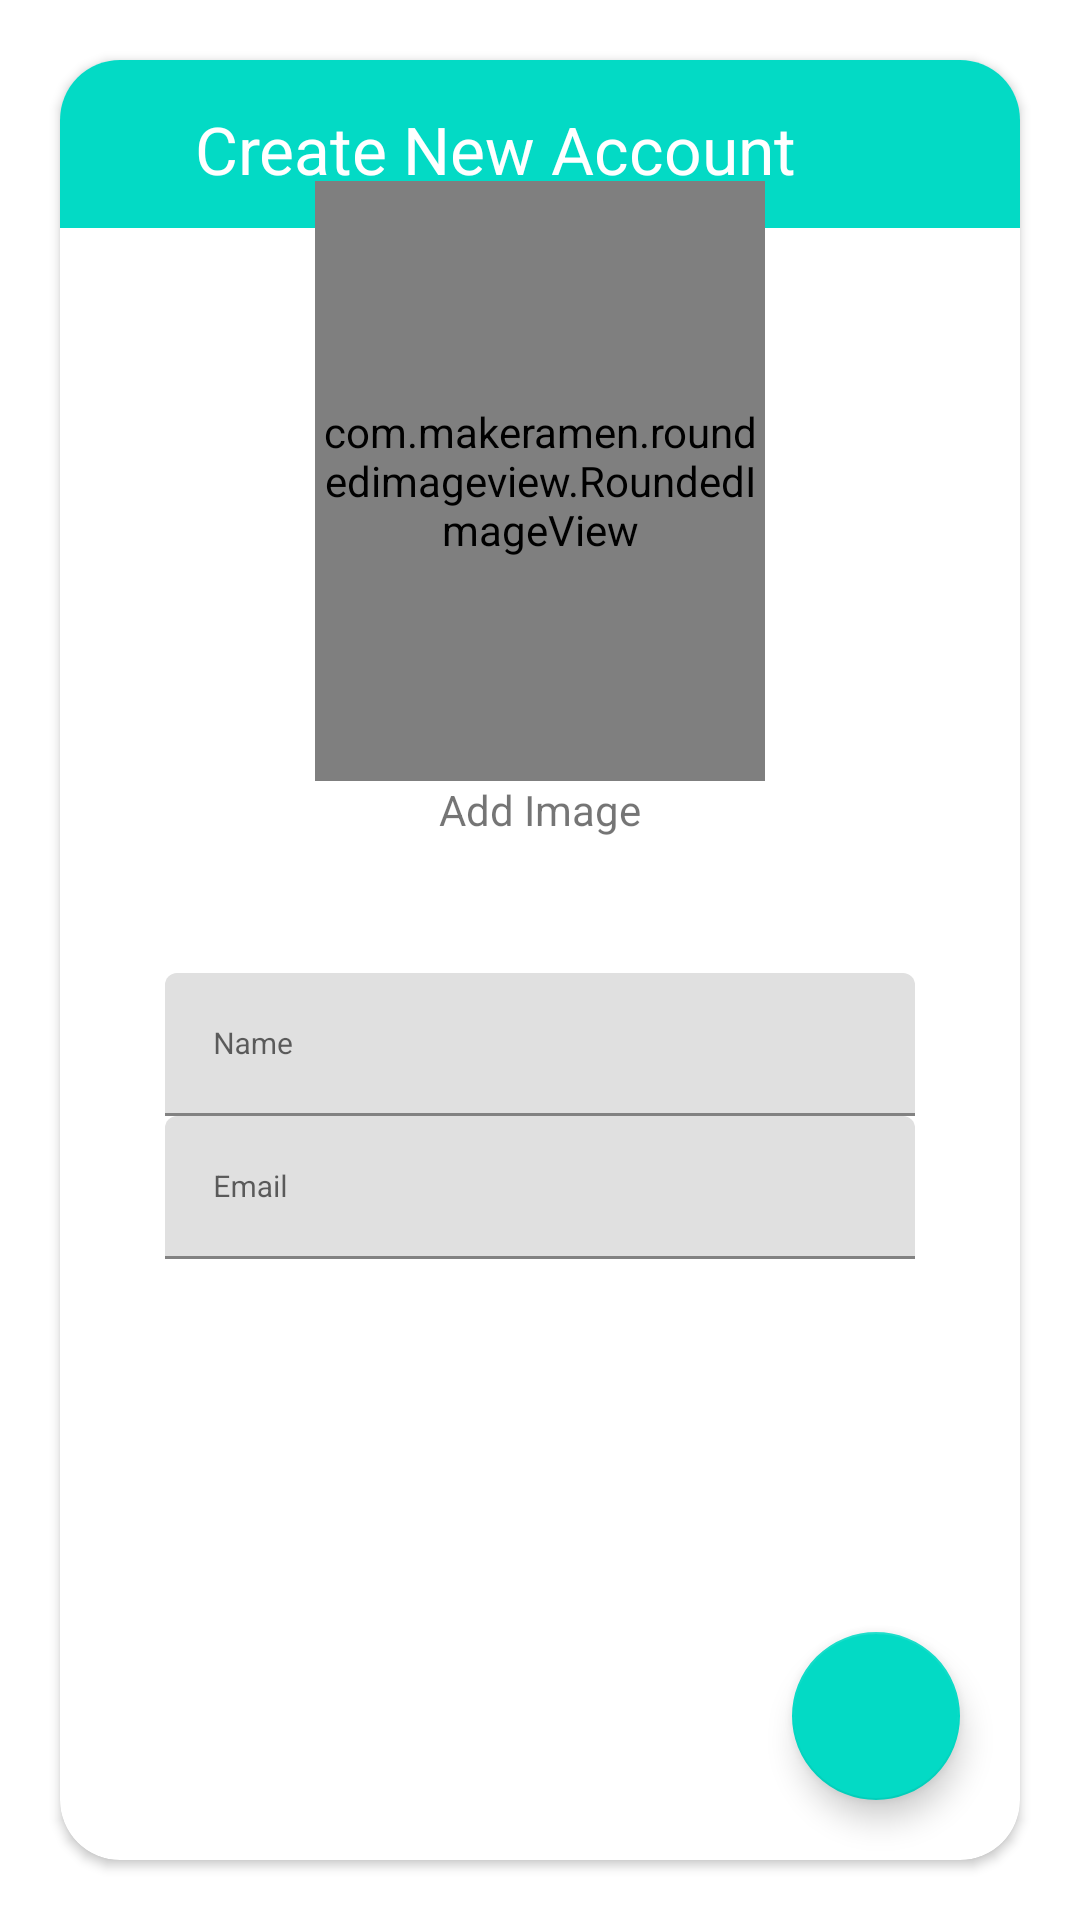

Produce the Android XML layout that renders to this screen, including the resource entries it uses.
<!-- AndroidManifest.xml: application theme Theme.YouScrollApp -->
<!-- res/layout/activity_form.xml -->
<?xml version="1.0" encoding="utf-8"?>
<androidx.constraintlayout.widget.ConstraintLayout xmlns:android="http://schemas.android.com/apk/res/android"
    xmlns:app="http://schemas.android.com/apk/res-auto"
    xmlns:tools="http://schemas.android.com/tools"
    android:layout_width="match_parent"
    android:layout_height="match_parent"
    tools:context=".FormActivity">

    <androidx.cardview.widget.CardView
        android:id="@+id/userCardView"
        android:layout_width="match_parent"
        android:layout_height="match_parent"
        android:layout_margin="20dp"
        app:cardCornerRadius="20dp"
        app:layout_constraintTop_toTopOf="parent"
        app:layout_constraintStart_toStartOf="parent"
        app:layout_constraintEnd_toEndOf="parent"
        app:layout_constraintBottom_toBottomOf="parent">

        <com.google.android.material.floatingactionbutton.FloatingActionButton
            android:id="@+id/backBtn"
            android:layout_width="wrap_content"
            android:layout_height="wrap_content"
            android:src="@drawable/ic_prev"
            android:layout_marginStart="15dp"
            android:layout_marginTop="18dp"
            android:visibility="invisible"
            app:layout_constraintStart_toStartOf="parent"
            app:layout_constraintTop_toTopOf="parent"/>

        <androidx.constraintlayout.widget.ConstraintLayout
            android:id="@+id/fillForm"
            android:layout_width="match_parent"
            android:layout_height="match_parent">


            <TextView
                android:id="@+id/action_bar"
                android:layout_width="match_parent"
                android:background="@color/teal_200"
                android:layout_height="?actionBarSize"
                android:fontFamily="sans-serif"
                android:textSize="22sp"
                android:text="Create New Account"
                android:includeFontPadding="true"
                android:paddingStart="45dp"
                android:paddingTop="15dp"
                android:textColor="@color/white"
                app:layout_constraintStart_toStartOf="parent"
                app:layout_constraintEnd_toEndOf="parent"
                app:layout_constraintTop_toTopOf="parent"
                tools:ignore="RtlSymmetry" />

            <com.google.android.material.textfield.TextInputLayout

                android:id="@+id/name"
                android:layout_width="250dp"
                android:layout_height="wrap_content"
                app:endIconMode="clear_text"
                android:hint="Name"
                android:gravity="center_vertical"
                app:layout_constraintBottom_toBottomOf="parent"
                app:layout_constraintEnd_toEndOf="parent"
                app:layout_constraintStart_toStartOf="parent"
                app:layout_constraintTop_toBottomOf="@id/action_bar">
                <com.google.android.material.textfield.TextInputEditText
                    android:layout_width="match_parent"
                    android:layout_height="wrap_content"
                    android:textColor="@color/black"
                    android:textSize="10sp"/>
            </com.google.android.material.textfield.TextInputLayout>

            <com.google.android.material.textfield.TextInputLayout
                android:id="@+id/password"
                android:layout_width="250dp"
                android:layout_height="wrap_content"
                android:autofillHints="emailAddress"
                android:hint="Email"
                app:layout_constraintEnd_toEndOf="parent"
                app:layout_constraintStart_toStartOf="parent"
                app:layout_constraintTop_toBottomOf="@id/name" >
                <com.google.android.material.textfield.TextInputEditText
                    android:layout_width="match_parent"
                    android:layout_height="match_parent"
                    android:textColor="@color/black"
                    android:textSize="10sp"/>

            </com.google.android.material.textfield.TextInputLayout>
            <com.google.android.material.floatingactionbutton.FloatingActionButton
                android:id="@+id/nextBtn"
                android:layout_width="wrap_content"
                android:contentDescription="@string/app_name"
                android:src="@drawable/ic_next"
                android:layout_height="wrap_content"
                app:layout_constraintBottom_toBottomOf="parent"
                app:layout_constraintEnd_toEndOf="parent"
                android:layout_margin="20dp"
                android:layout_marginBottom="40dp"/>


        </androidx.constraintlayout.widget.ConstraintLayout>
        <LinearLayout
            android:layout_width="wrap_content"
            android:layout_height="wrap_content"
            android:layout_gravity="center"
            android:layout_marginBottom="150dp"
            android:orientation="vertical">
        <com.makeramen.roundedimageview.RoundedImageView
            android:id="@+id/userImageView"
            android:layout_width="150dp"
            android:layout_height="200dp"
            app:riv_corner_radius="10dp"
            android:layout_gravity="center_horizontal"
            android:background="@color/white"
            android:src="@mipmap/ic_launcher" />

        <TextView
            android:id="@+id/addimageTv"
            android:layout_width="wrap_content"
            android:layout_height="wrap_content"
            android:text="Add Image"
            android:layout_gravity="center_horizontal"
            app:layout_constraintStart_toStartOf="parent"
            app:layout_constraintEnd_toEndOf="parent" />
        </LinearLayout>
        <androidx.constraintlayout.widget.ConstraintLayout
            android:id="@+id/showForm"
            android:visibility="invisible"
            android:layout_width="match_parent"
            android:layout_height="match_parent">

            <TextView
                android:id="@+id/showName"
                android:layout_width="250dp"
                android:layout_height="wrap_content"
                app:endIconMode="clear_text"
                android:text="@string/app_name"
                android:textSize="30sp"
                android:textColor="@color/teal_200"
                android:fontFamily="sans-serif"
                app:layout_constraintEnd_toEndOf="parent"
                app:layout_constraintStart_toStartOf="parent"
                app:layout_constraintTop_toTopOf="parent"
                app:layout_constraintBottom_toBottomOf="parent"
                />
            <TextView
                android:id="@+id/showEmail"
                android:layout_width="250dp"
                android:layout_height="wrap_content"
                app:endIconMode="clear_text"
                android:text="@string/app_name"
                android:textSize="20sp"
                android:layout_marginTop="10dp"
                android:textColor="@color/teal_200"
                android:fontFamily="sans-serif"
                app:layout_constraintEnd_toEndOf="parent"
                app:layout_constraintStart_toStartOf="parent"
                app:layout_constraintTop_toBottomOf="@id/showName"
                />
        </androidx.constraintlayout.widget.ConstraintLayout>


    </androidx.cardview.widget.CardView>

</androidx.constraintlayout.widget.ConstraintLayout>
<!-- resources referenced by this layout -->
<resources>
  <string name="app_name">YouScroll app</string>
  <style name="Theme.YouScrollApp" parent="Theme.MaterialComponents.DayNight.NoActionBar">
          
          <item name="colorPrimary">@color/purple_500</item>
          <item name="colorPrimaryVariant">@color/purple_700</item>
          <item name="colorOnPrimary">@color/white</item>
          
          <item name="colorSecondary">@color/teal_200</item>
          <item name="colorSecondaryVariant">@color/teal_700</item>
          <item name="colorOnSecondary">@color/black</item>
          
          <item name="android:statusBarColor" tools:targetApi="l">?attr/colorPrimaryVariant</item>
          
      </style>
  <!-- not gathered from this repository: default colours our renderer supplied (Android Studio template values) -->
  <color name="purple_500">#FF6200EE</color>
  <color name="purple_700">#FF3700B3</color>
  <color name="teal_200">#FF03DAC5</color>
  <color name="teal_700">#FF018786</color>
  <color name="black">#FF000000</color>
  <color name="white">#FFFFFFFF</color>
</resources>
